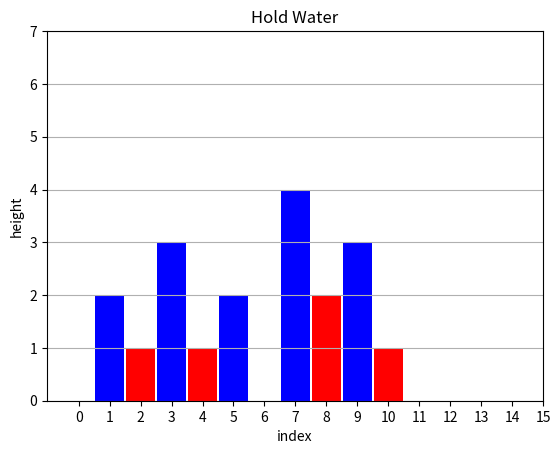

Source code (Python):
import matplotlib.pyplot as plt
import numpy as np

x_bar = list(range(0, 11))
height = [0, 2, 1, 3, 1, 2, 0, 4, 2, 3, 1]

plt.bar(x_bar, height, width=0.95, color=['red', 'blue'])

plt.xticks(np.arange(0, 16, 1))
plt.yticks(np.arange(0, 8, 1))
plt.grid(which='major', axis='y')

plt.xlabel('index')
plt.ylabel('height')
plt.title('Hold Water')

plt.show()
